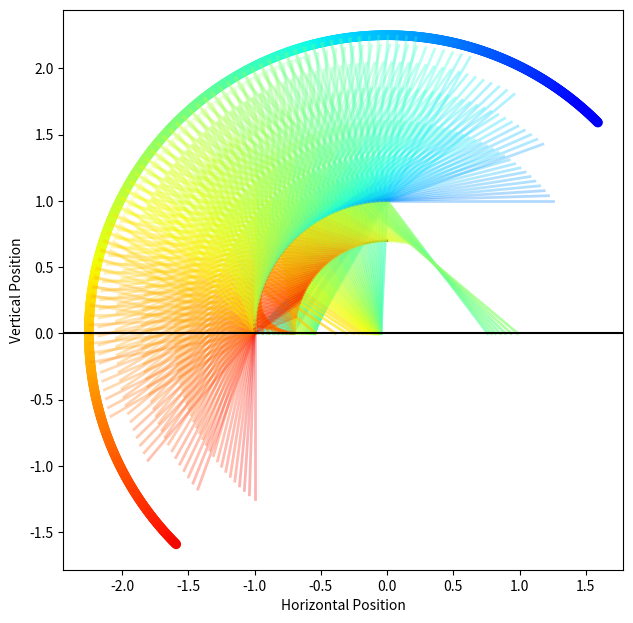

Generate this figure with matplotlib:
# -*- coding: utf-8 -*-

#from pyquibbler import iquib, initialize_quibbler
#initialize_quibbler()

import numpy as np
import matplotlib.pyplot as plt
import matplotlib.pyplot as pl

from matplotlib.widgets import Slider


def alpha_out(alpha_0, alpha_in, n_0, n_1):
    return np.arcsin((n_0/n_1)*np.sin(alpha_in))

def back_projection(x, y, alpha_0, alpha_in, radius):
    yr = (radius*(np.sin(alpha_0)+np.cos(alpha_0)))
    xr = (radius*(np.cos(alpha_0)-np.sin(alpha_0)))

    yr = (x*np.sin(alpha_in)+y*np.cos(alpha_in))
    xr = (x*np.cos(alpha_in)-y*np.sin(alpha_in))
    
    mag = np.sqrt(yr**2+xr**2)
    yr = 1.25*radius*yr/mag
    xr = 1.25*radius*xr/mag
    
    x = x + xr
    y = y + yr
    return x, y
    

def propagate_to_floor(x, y, alpha_0, alpha_in, n_0, n_1):
    a_out = alpha_out(alpha_0, alpha_in, n_0, n_1) - np.pi/2

    m = np.tan(a_out + np.pi/2 + alpha_0)
    c = y-m*x
    x_floor = -c/m
    return x_floor

def propagate_to_second_surface(x, y, alpha_0, alpha_in, n_0, n_1, radius1, radius2):
    a_out = alpha_out(alpha_0, alpha_in, n_0, n_1) + np.pi/4
    
    l = (radius1 - radius2)
    
    beta = np.arcsin(np.sin(a_out)*l/radius2)
    alpha_2 =  alpha_0 + np.pi/2 - a_out - beta
    
    x_out = radius2*np.cos(alpha_2)
    y_out = radius2*np.sin(alpha_2)
    
    
    if y_out <= 0:
        return None, None
    return x_out, y_out


n_glass = 1.5 # (works for acrylic too since that has a refractive index of 1.49)
n_air = 1
radius1 = 1
radius2 = 0.7
search_radius = 1
points = 51
segments = 10


#figure setup
fig = plt.figure(figsize=(7, 7))
ax = fig.add_axes([0.1, 0.1, 0.8, 0.8])


alpha_ins = np.linspace(-np.pi/2,np.pi/2,segments)
#alpha_ins = np.linspace(0,0,segments)

#draw circle one
alpha_0s = np.linspace(0,np.pi/2,points) + np.pi/2
xs = np.cos(alpha_0s)*radius1
ys = np.sqrt(radius1**2-xs**2)
ax.plot(xs,ys, color = 'black')

#draw circle two
xs = np.cos(alpha_0s)*radius2
ys = np.sqrt(radius2**2-xs**2)
ax.plot(xs,ys, color = 'black')



ax.set_ylim(0,radius1*search_radius*2)
ax.set_xlim(-radius1*search_radius,radius1*search_radius)
ax.axis('equal')

linewidth = 2

min_color = 0.1
max_color = 0.9
top = int(points*(alpha_0s[-1] + alpha_ins[-1]/2)/(2*np.pi))
colors1 = pl.cm.jet(np.linspace(min_color,max_color,top+1))
for alpha_0 in alpha_0s:
    #PLOT CLOURED CIRCLE
        for alpha_in in alpha_ins:
            x = np.cos(alpha_0)*radius1
            y = np.sin(alpha_0)*radius1
            
            strand_index = int(points*(alpha_0 + alpha_in/2)/(2*np.pi))
            
            x_surface, y_surface = back_projection(x, y, alpha_0, alpha_in, radius1)
            ax.plot([x_surface, x], [y_surface, y], color = colors1[strand_index], alpha = 0.3, linewidth = linewidth)
            
            
            # attempt to propagate to surface
            x_second, y_second = propagate_to_second_surface(x, y, alpha_0, alpha_in, n_air, n_glass, radius1, radius2)
            if x_second != None and y_second != None:
                ax.plot([x, x_second], [y, y_second], alpha = 0.3, linewidth = linewidth, color = colors1[strand_index])
            
            
                x_floor = propagate_to_floor(x_second, y_second, alpha_0, alpha_in, n_glass, n_air)
                if x_floor != None:
                    if x_floor > -radius1*search_radius and x_floor < radius1*search_radius:
                        ax.plot([x, x_floor], [y, 0], alpha = 0.65, linewidth = linewidth, color = colors1[strand_index])


#prep color circle
alpha_0sc = np.linspace((alpha_0s[0] + alpha_ins[0]/2)- np.pi/2, (alpha_0s[-1] + alpha_ins[-1]/2) - np.pi/2,1000) + np.pi/2
colors = pl.cm.jet(np.linspace(min_color,max_color,1000))
xs = np.cos(alpha_0sc)*radius1*2.25
ys = np.sin(alpha_0sc)*radius1*2.25
ax.scatter(xs, ys , color = colors)

ax.axhline(y=0,color='k')                
ax.set_xlabel('Horizontal Position')
ax.set_ylabel('Vertical Position')


            
